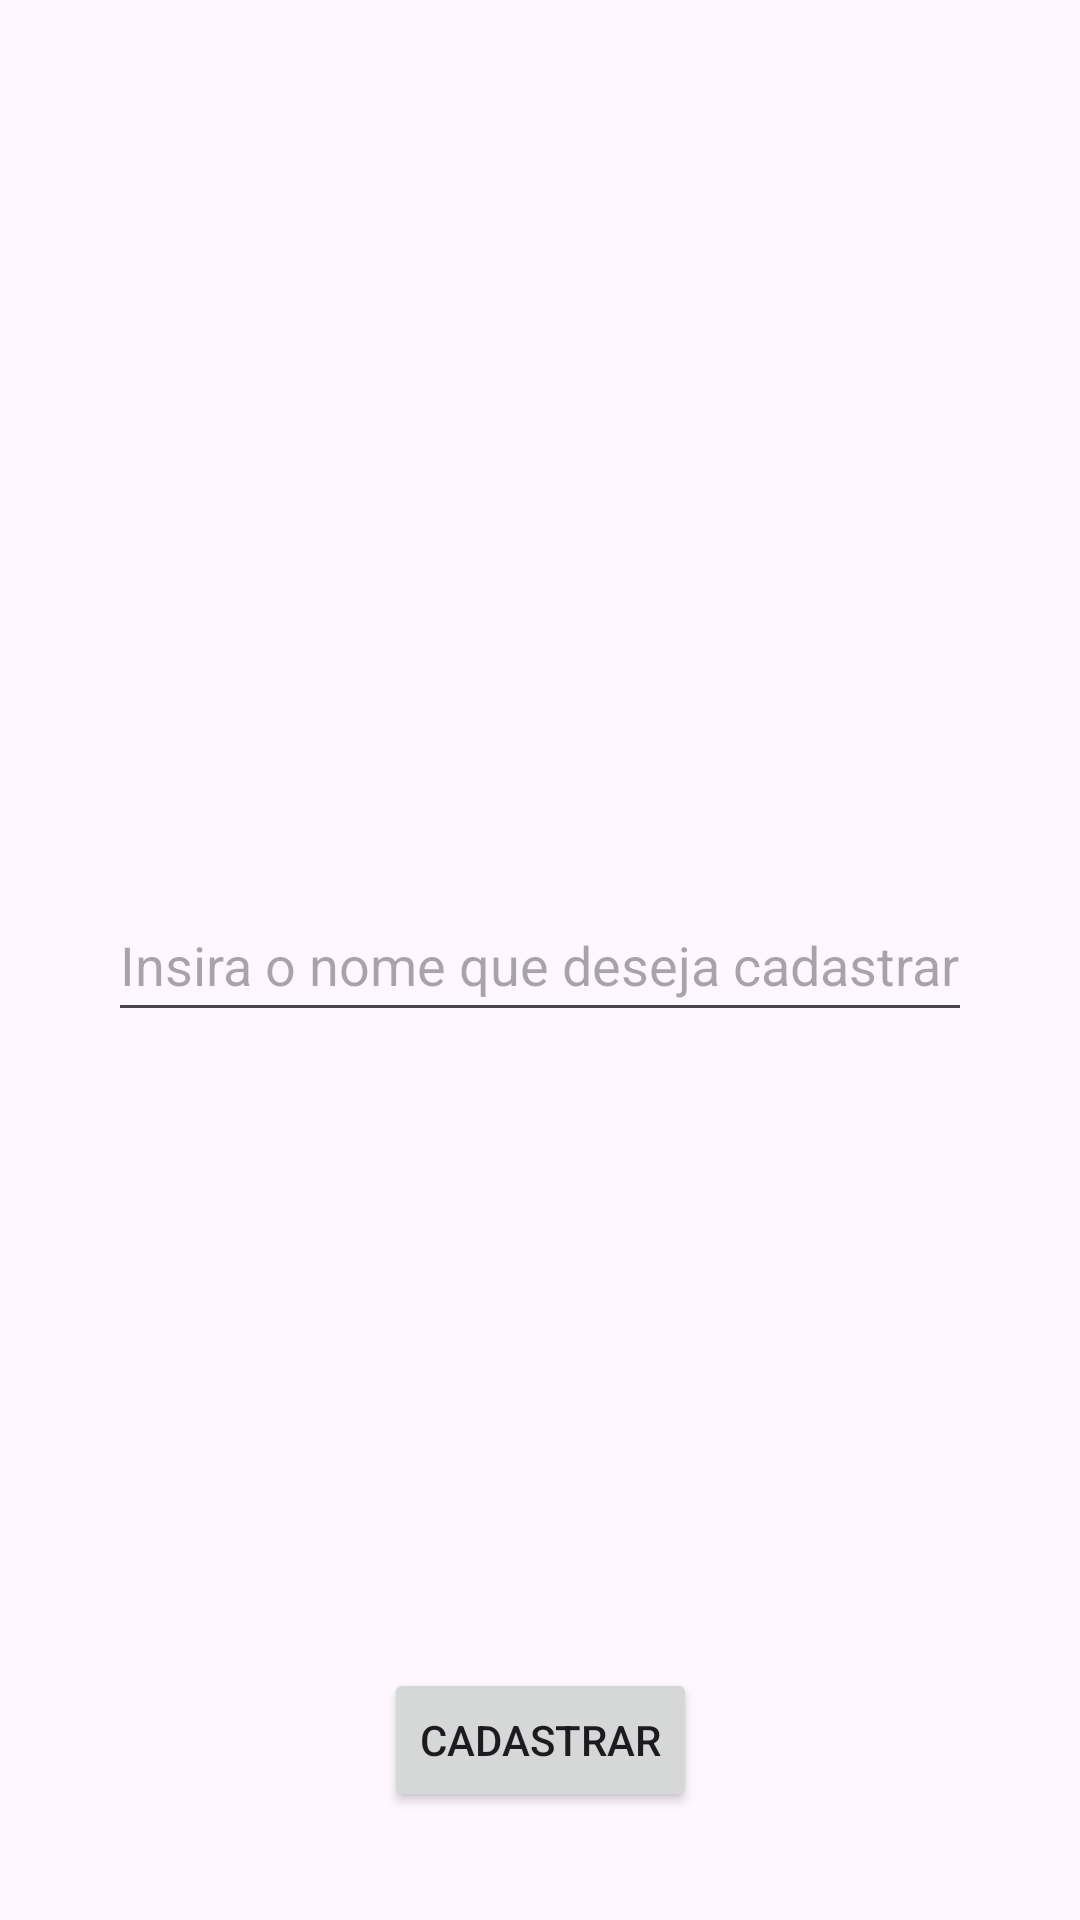

Layout XML and referenced resources for this Android screen:
<!-- AndroidManifest.xml: application theme Theme.ListaDeChamada -->
<!-- res/layout/activity_cadastro.xml -->
<?xml version="1.0" encoding="utf-8"?>
<ScrollView xmlns:android="http://schemas.android.com/apk/res/android"
    android:id="@+id/main"
    xmlns:app="http://schemas.android.com/apk/res-auto"
    xmlns:tools="http://schemas.android.com/tools"
    android:layout_width="match_parent"
    android:layout_height="match_parent"
    tools:context=".CadastroActivity"
    android:fillViewport="true">

    <androidx.constraintlayout.widget.ConstraintLayout
        android:layout_width="match_parent"
        android:layout_height="match_parent">

        <EditText
            android:id="@+id/editText"
            android:layout_width="0dp"
            android:layout_height="48dp"
            android:inputType="text"
            android:hint="Insira o nome que deseja cadastrar"
            android:layout_margin="36dp"
            app:layout_constraintTop_toTopOf="parent"
            app:layout_constraintBottom_toBottomOf="parent"
            app:layout_constraintStart_toStartOf="parent"
            app:layout_constraintEnd_toEndOf="parent"/>

        <Button
            android:id="@+id/button"
            android:layout_width="wrap_content"
            android:layout_height="wrap_content"
            android:text="Cadastrar"
            android:layout_margin="36dp"
            app:layout_constraintBottom_toBottomOf="parent"
            app:layout_constraintStart_toStartOf="parent"
            app:layout_constraintEnd_toEndOf="parent" />
    </androidx.constraintlayout.widget.ConstraintLayout>
</ScrollView>
<!-- resources referenced by this layout -->
<resources>
  <style name="Theme.ListaDeChamada" parent="Base.Theme.ListaDeChamada" />
  <style name="Base.Theme.ListaDeChamada" parent="Theme.Material3.DayNight.NoActionBar">
          
          
          <item name="windowActionBar">true</item>
          <item name="windowNoTitle">false</item>
      </style>
</resources>
